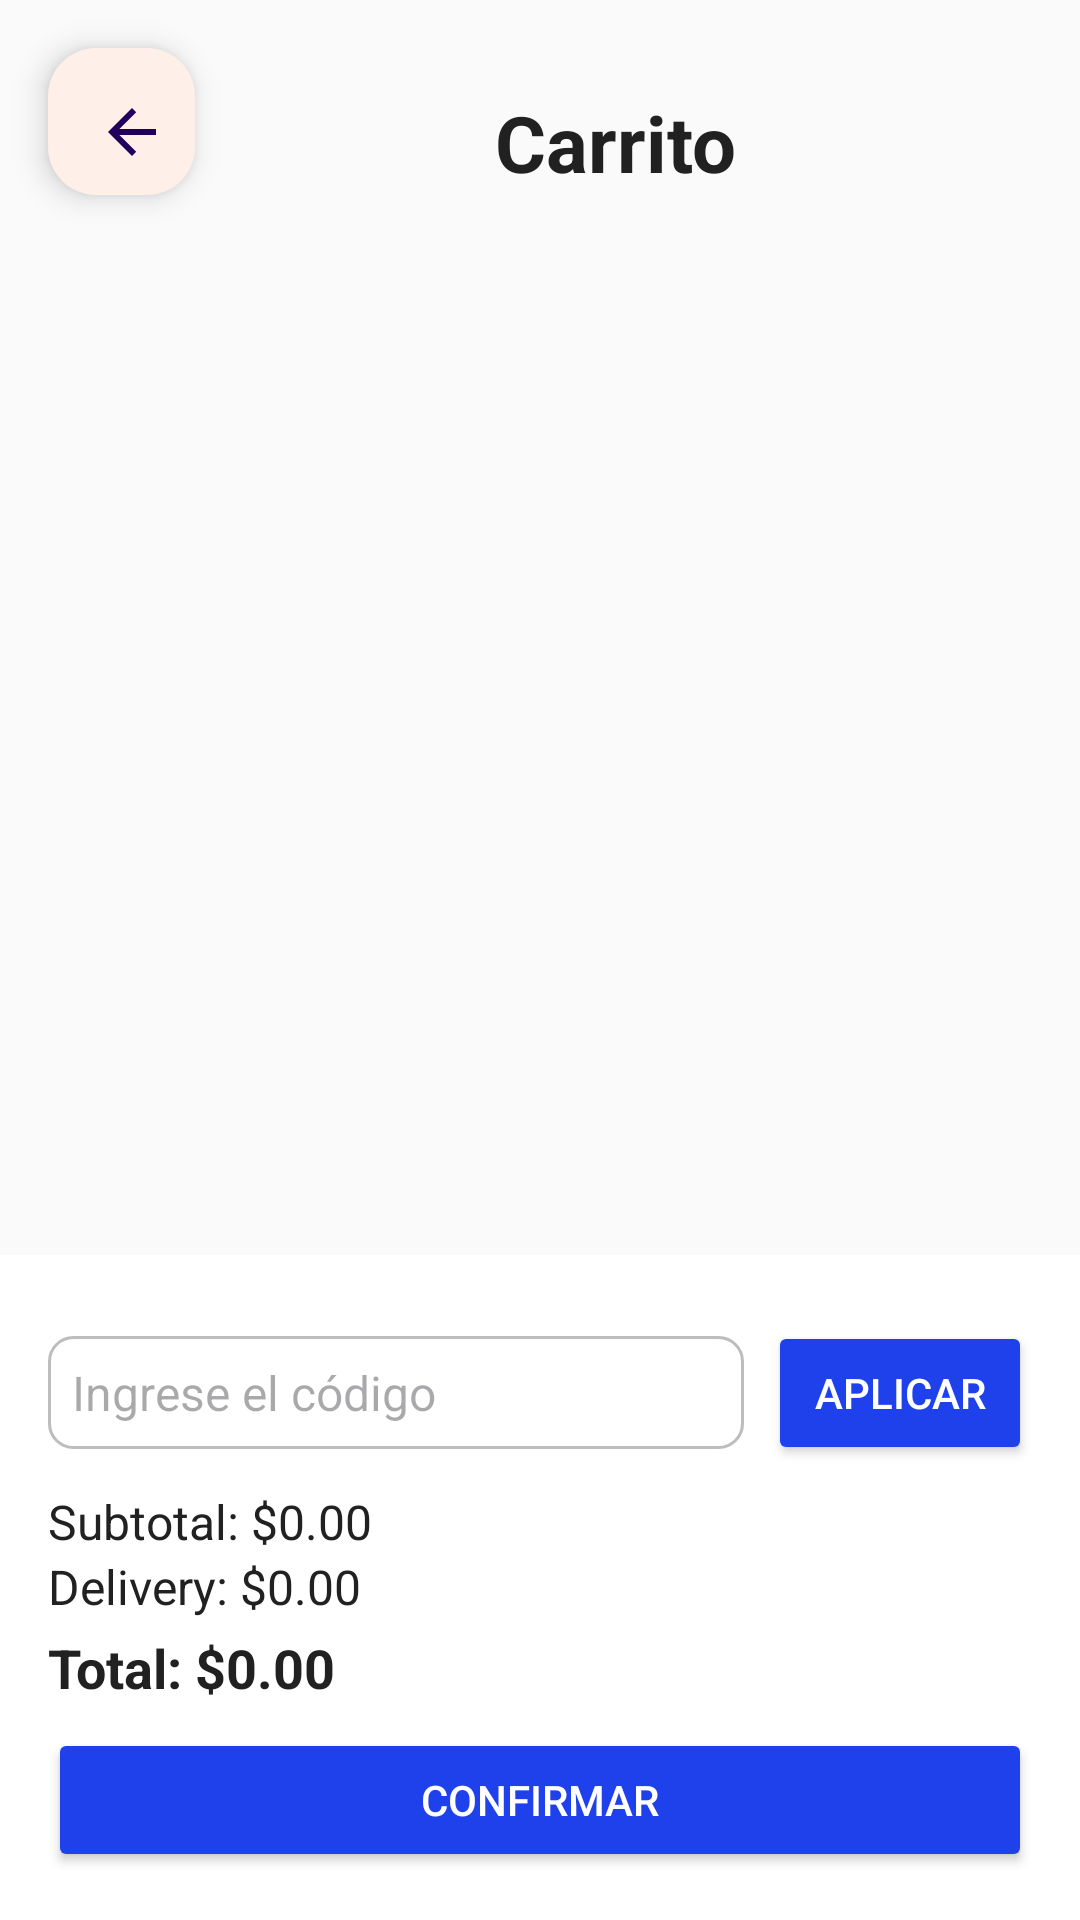

Here is an Android app screen rendered from its layout file. Give the layout XML and the strings, colors and styles it references.
<!-- AndroidManifest.xml: application theme Theme.SivarEats -->
<!-- res/layout/fragment_cart.xml -->
<?xml version="1.0" encoding="utf-8"?>
<androidx.constraintlayout.widget.ConstraintLayout
    xmlns:android="http://schemas.android.com/apk/res/android"
    xmlns:app="http://schemas.android.com/apk/res-auto"
    xmlns:tools="http://schemas.android.com/tools"
    android:layout_width="match_parent"
    android:layout_height="match_parent"
    android:background="@color/background"
    tools:context=".fragments.CartFragment">

    
    <com.google.android.material.floatingactionbutton.FloatingActionButton
        android:id="@+id/btnRegresarCarrito"
        android:layout_width="50dp"
        android:layout_height="49dp"
        android:contentDescription="Regresar"
        android:layout_marginStart="16dp"
        android:layout_marginTop="16dp"
        app:backgroundTint="?attr/colorSurface"
        app:layout_constraintStart_toStartOf="parent"
        app:layout_constraintTop_toTopOf="parent"
        app:srcCompat="?attr/homeAsUpIndicator" />

    
    <TextView
        android:id="@+id/textCarrito"
        android:layout_width="wrap_content"
        android:layout_height="wrap_content"
        android:layout_marginStart="100dp"
        android:text="Carrito"
        android:textColor="?attr/colorOnSurface"
        android:textSize="26sp"
        android:textStyle="bold"
        app:layout_constraintBottom_toBottomOf="@id/btnRegresarCarrito"
        app:layout_constraintStart_toEndOf="@id/btnRegresarCarrito"
        app:layout_constraintTop_toTopOf="@id/btnRegresarCarrito"
        app:layout_constraintVertical_bias="1.0" />

    <androidx.recyclerview.widget.RecyclerView
        android:id="@+id/recyclerCarrito"
        android:layout_width="0dp"
        android:layout_height="0dp"
        android:clipToPadding="false"
        android:padding="8dp"
        app:layout_constraintTop_toBottomOf="@id/btnRegresarCarrito"
        app:layout_constraintStart_toStartOf="parent"
        app:layout_constraintEnd_toEndOf="parent"
        app:layout_constraintBottom_toTopOf="@id/layoutTotales"
        tools:listitem="@layout/item_carrito" />

    
    <LinearLayout
        android:id="@+id/layoutTotales"
        android:layout_width="0dp"
        android:layout_height="wrap_content"
        android:orientation="vertical"
        android:padding="16dp"
        android:background="?attr/colorSurface"
        app:layout_constraintBottom_toBottomOf="parent"
        app:layout_constraintStart_toStartOf="parent"
        app:layout_constraintEnd_toEndOf="parent">

        
        <TextView
            android:text="Código promocional"
            android:textStyle="bold"
            android:textSize="18sp"
            android:textColor="?attr/colorOnSurface"
            android:layout_height="2dp"
            android:layout_width="2dp"/>

        <LinearLayout
            android:layout_width="match_parent"
            android:layout_height="wrap_content"
            android:orientation="horizontal"
            android:gravity="center_vertical"
            android:layout_marginTop="4dp">

            <EditText
                android:id="@+id/etCodigo"
                android:layout_width="0dp"
                android:layout_height="wrap_content"
                android:layout_weight="1"
                android:hint="Ingrese el código"
                android:background="@drawable/edittext_background"
                android:padding="8dp"
                android:textSize="16sp" />

            <Button
                android:id="@+id/btnAplicar"
                android:layout_width="wrap_content"
                android:layout_height="wrap_content"
                android:text="Aplicar"
                android:textColor="#FFFFFF"
                android:backgroundTint="#1F41EC"
                android:layout_marginStart="8dp" />
        </LinearLayout>

        
        <LinearLayout
            android:layout_width="match_parent"
            android:layout_height="wrap_content"
            android:orientation="vertical"
            android:layout_marginTop="8dp">

            <TextView
                android:id="@+id/tvSubtotal"
                android:layout_width="wrap_content"
                android:layout_height="wrap_content"
                android:text="Subtotal: $0.00"
                android:textColor="?attr/colorOnSurface"
                android:textSize="16sp" />

            <TextView
                android:id="@+id/tvDescuento"
                android:layout_width="wrap_content"
                android:layout_height="wrap_content"
                android:text=""
                android:textSize="16sp"
                android:textColor="#4CAF50"
                android:visibility="gone" />

            <TextView
                android:id="@+id/tvDelivery"
                android:layout_width="wrap_content"
                android:layout_height="wrap_content"
                android:text="Delivery: $0.00"
                android:textColor="?attr/colorOnSurface"
                android:textSize="16sp" />

            <TextView
                android:id="@+id/tvTotal"
                android:layout_width="wrap_content"
                android:layout_height="wrap_content"
                android:text="Total: $0.00"
                android:textColor="?attr/colorOnSurface"
                android:textSize="18sp"
                android:textStyle="bold"
                android:layout_marginTop="4dp" />
        </LinearLayout>

        
        <Button
            android:id="@+id/btnConfirmar"
            android:layout_width="match_parent"
            android:layout_height="wrap_content"
            android:text="CONFIRMAR"
            android:backgroundTint="#1F41EC"
            android:textColor="#FFFFFF"
            android:layout_marginTop="8dp" />
    </LinearLayout>

</androidx.constraintlayout.widget.ConstraintLayout>
<!-- res/layout/item_carrito.xml (included above) -->
<?xml version="1.0" encoding="utf-8"?>
<com.google.android.material.card.MaterialCardView xmlns:android="http://schemas.android.com/apk/res/android"
    xmlns:app="http://schemas.android.com/apk/res-auto"
    android:layout_width="match_parent"
    android:layout_height="wrap_content"
    android:layout_margin="8dp"
    app:cardCornerRadius="12dp"
    app:cardElevation="4dp">

    <LinearLayout
        android:layout_width="match_parent"
        android:layout_height="wrap_content"
        android:orientation="horizontal"
        android:padding="8dp"
        android:gravity="center_vertical">

        <ImageView
            android:id="@+id/imgProducto"
            android:layout_width="70dp"
            android:layout_height="70dp"
            android:scaleType="centerCrop"
            android:src="@drawable/ComboSuperCampero"/>

        <LinearLayout
            android:layout_width="0dp"
            android:layout_height="wrap_content"
            android:layout_weight="1"
            android:orientation="vertical"
            android:layout_marginStart="8dp">

            <TextView
                android:id="@+id/tvNombreProducto"
                android:layout_width="wrap_content"
                android:layout_height="wrap_content"
                android:text="Combo Super Campero"
                android:textStyle="bold"
                android:textSize="16sp"/>

            <TextView
                android:id="@+id/tvDescripcionProducto"
                android:layout_width="wrap_content"
                android:layout_height="wrap_content"
                android:text="Tres piezas de pollo más una ensalada y un pan"
                android:textSize="14sp"/>

            <TextView
                android:id="@+id/tvPrecioProducto"
                android:layout_width="wrap_content"
                android:layout_height="wrap_content"
                android:text="$7.50"
                android:textSize="15sp"
                android:textColor="#000000"
                android:textStyle="bold"/>
        </LinearLayout>

        <LinearLayout
            android:layout_width="wrap_content"
            android:layout_height="wrap_content"
            android:orientation="horizontal"
            android:gravity="center">

            <Button
                android:id="@+id/btnRestar"
                android:layout_width="36dp"
                android:layout_height="36dp"
                android:backgroundTint="#E0E0E0"
                android:insetTop="0dp"
                android:textAlignment="center"
                app:cornerRadius="18dp"
                app:icon="@drawable/ic_remove"
                app:iconGravity="textStart"
                app:iconPadding="0dp"
                app:iconSize="18dp"
                app:iconTint="@android:color/black" />

            <TextView
                android:id="@+id/tvCantidad"
                android:layout_width="30dp"
                android:layout_height="wrap_content"
                android:gravity="center"
                android:text="1"
                android:textSize="16sp"/>

            <com.google.android.material.button.MaterialButton
                android:id="@+id/btnSumar"
                android:layout_width="36dp"
                android:layout_height="36dp"
                android:backgroundTint="@color/info"
                android:insetTop="0dp"
                android:textAlignment="center"
                app:cornerRadius="18dp"
                app:icon="@drawable/ic_add"
                app:iconGravity="textStart"
                app:iconPadding="0dp"
                app:iconSize="18dp"
                app:iconTint="@color/white" />

        </LinearLayout>
    </LinearLayout>
</com.google.android.material.card.MaterialCardView>
<!-- resources referenced by this layout -->
<resources>
  <color name="background">#FAFAFA</color>
  <color name="info">#2196F3</color>
  <style name="Theme.SivarEats" parent="Base.Theme.SivarEats" />
  <color name="primary">#FF6B35</color>
  <color name="text_on_primary">#FFFFFF</color>
  <color name="secondary">#2E7D32</color>
  <color name="text_on_secondary">#FFFFFF</color>
  <color name="surface">#FFFFFF</color>
  <color name="on_surface">#212121</color>
  <style name="TextAppearance.SivarEats.Headline.Large" parent="TextAppearance.Material3.HeadlineLarge">
          <item name="android:textSize">32sp</item>
          <item name="android:letterSpacing">-0.02</item>
          <item name="android:lineHeight">40sp</item>
      </style>
  <style name="TextAppearance.SivarEats.Headline.Medium" parent="TextAppearance.Material3.HeadlineMedium">
          <item name="android:textSize">28sp</item>
          <item name="android:letterSpacing">-0.01</item>
          <item name="android:lineHeight">36sp</item>
      </style>
  <style name="TextAppearance.SivarEats.Headline.Small" parent="TextAppearance.Material3.HeadlineSmall">
          <item name="android:textSize">24sp</item>
          <item name="android:letterSpacing">0</item>
          <item name="android:lineHeight">32sp</item>
      </style>
  <style name="TextAppearance.SivarEats.Title.Large" parent="TextAppearance.Material3.TitleLarge">
          <item name="android:textSize">22sp</item>
          <item name="android:letterSpacing">0</item>
          <item name="android:lineHeight">28sp</item>
      </style>
  <style name="TextAppearance.SivarEats.Title.Medium" parent="TextAppearance.Material3.TitleMedium">
          <item name="android:textSize">16sp</item>
          <item name="android:letterSpacing">0.01</item>
          <item name="android:lineHeight">24sp</item>
      </style>
  <style name="TextAppearance.SivarEats.Title.Small" parent="TextAppearance.Material3.TitleSmall">
          <item name="android:textSize">14sp</item>
          <item name="android:letterSpacing">0.01</item>
          <item name="android:lineHeight">20sp</item>
      </style>
  <style name="TextAppearance.SivarEats.Body.Large" parent="TextAppearance.Material3.BodyLarge">
          <item name="android:textSize">16sp</item>
          <item name="android:letterSpacing">0.03</item>
          <item name="android:lineHeight">24sp</item>
      </style>
  <style name="TextAppearance.SivarEats.Body.Medium" parent="TextAppearance.Material3.BodyMedium">
          <item name="android:textSize">14sp</item>
          <item name="android:letterSpacing">0.03</item>
          <item name="android:lineHeight">20sp</item>
      </style>
  <style name="TextAppearance.SivarEats.Body.Small" parent="TextAppearance.Material3.BodySmall">
          <item name="android:textSize">12sp</item>
          <item name="android:letterSpacing">0.03</item>
          <item name="android:lineHeight">16sp</item>
      </style>
  <style name="TextAppearance.SivarEats.Label.Large" parent="TextAppearance.Material3.LabelLarge">
          <item name="android:textSize">14sp</item>
          <item name="android:letterSpacing">0.01</item>
          <item name="android:lineHeight">20sp</item>
      </style>
  <style name="TextAppearance.SivarEats.Label.Medium" parent="TextAppearance.Material3.LabelMedium">
          <item name="android:textSize">12sp</item>
          <item name="android:letterSpacing">0.02</item>
          <item name="android:lineHeight">16sp</item>
      </style>
  <style name="TextAppearance.SivarEats.Label.Small" parent="TextAppearance.Material3.LabelSmall">
          <item name="android:textSize">11sp</item>
          <item name="android:letterSpacing">0.03</item>
          <item name="android:lineHeight">16sp</item>
      </style>
  <!-- not gathered from this repository: default colours our renderer supplied (Android Studio template values) -->
  <color name="white">#FFFFFFFF</color>
</resources>
